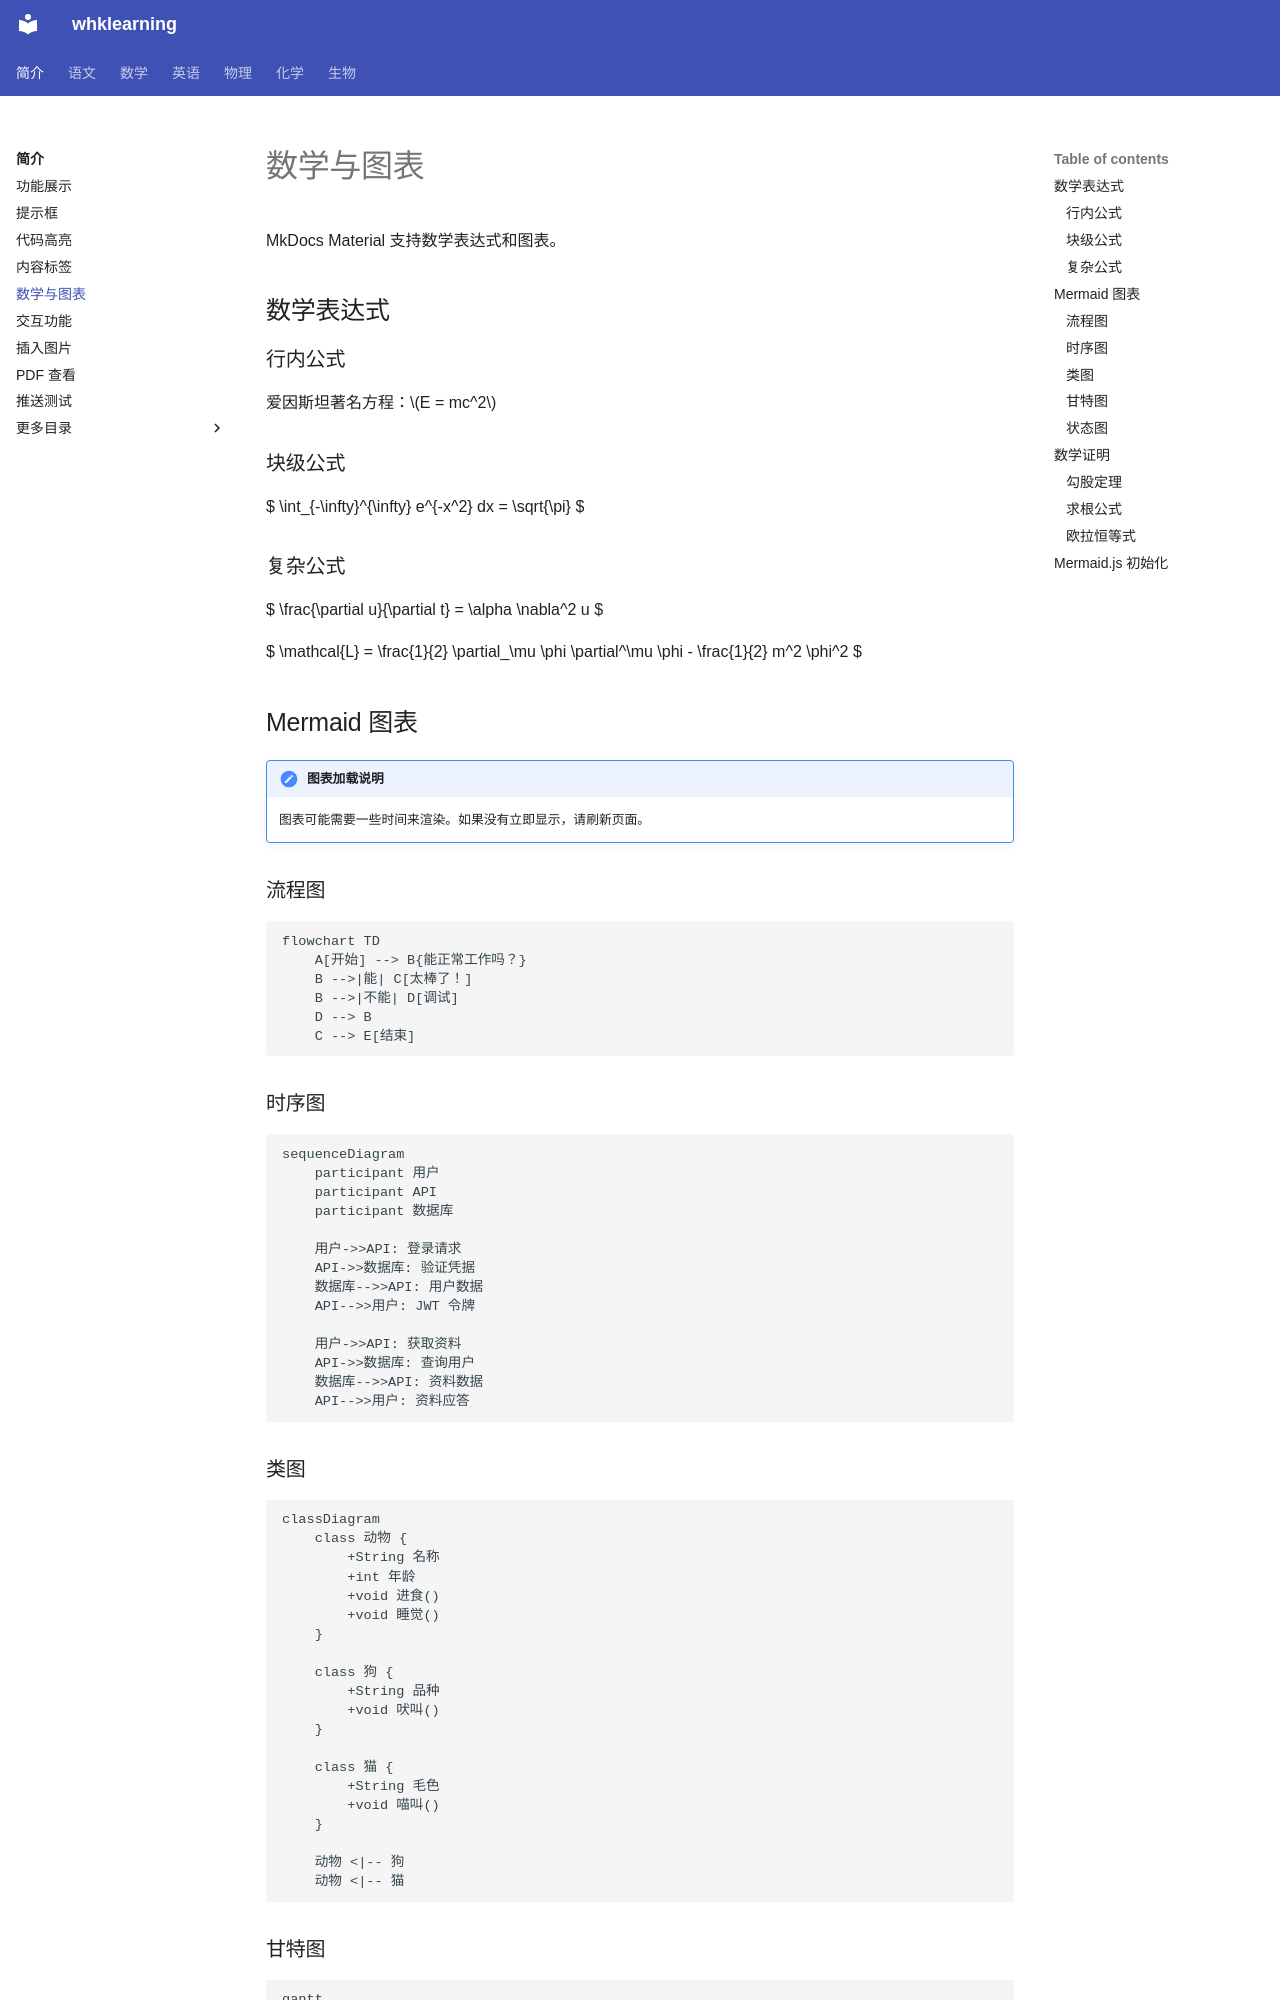

repository: levitate921/myblog · page: introduction/math-diagrams/index.html · generator: mkdocs

# 数学与图表

MkDocs Material 支持数学表达式和图表。

## 数学表达式

### 行内公式

爱因斯坦著名方程：$E = mc^2$

### 块级公式

$
\int_{-\infty}^{\infty} e^{-x^2} dx = \sqrt{\pi}
$

### 复杂公式

$
\frac{\partial u}{\partial t} = \alpha \nabla^2 u
$

$
\mathcal{L} = \frac{1}{2} \partial_\mu \phi \partial^\mu \phi - \frac{1}{2} m^2 \phi^2
$

## Mermaid 图表

!!! note "图表加载说明"
    图表可能需要一些时间来渲染。如果没有立即显示，请刷新页面。

### 流程图

``` mermaid
flowchart TD
    A[开始] --> B{能正常工作吗？}
    B -->|能| C[太棒了！]
    B -->|不能| D[调试]
    D --> B
    C --> E[结束]
```

### 时序图

``` mermaid
sequenceDiagram
    participant 用户
    participant API
    participant 数据库
    
    用户->>API: 登录请求
    API->>数据库: 验证凭据
    数据库-->>API: 用户数据
    API-->>用户: JWT 令牌
    
    用户->>API: 获取资料
    API->>数据库: 查询用户
    数据库-->>API: 资料数据
    API-->>用户: 资料应答
```

### 类图

``` mermaid
classDiagram
    class 动物 {
        +String 名称
        +int 年龄
        +void 进食()
        +void 睡觉()
    }
    
    class 狗 {
        +String 品种
        +void 吠叫()
    }
    
    class 猫 {
        +String 毛色
        +void 喵叫()
    }
    
    动物 <|-- 狗
    动物 <|-- 猫
```
